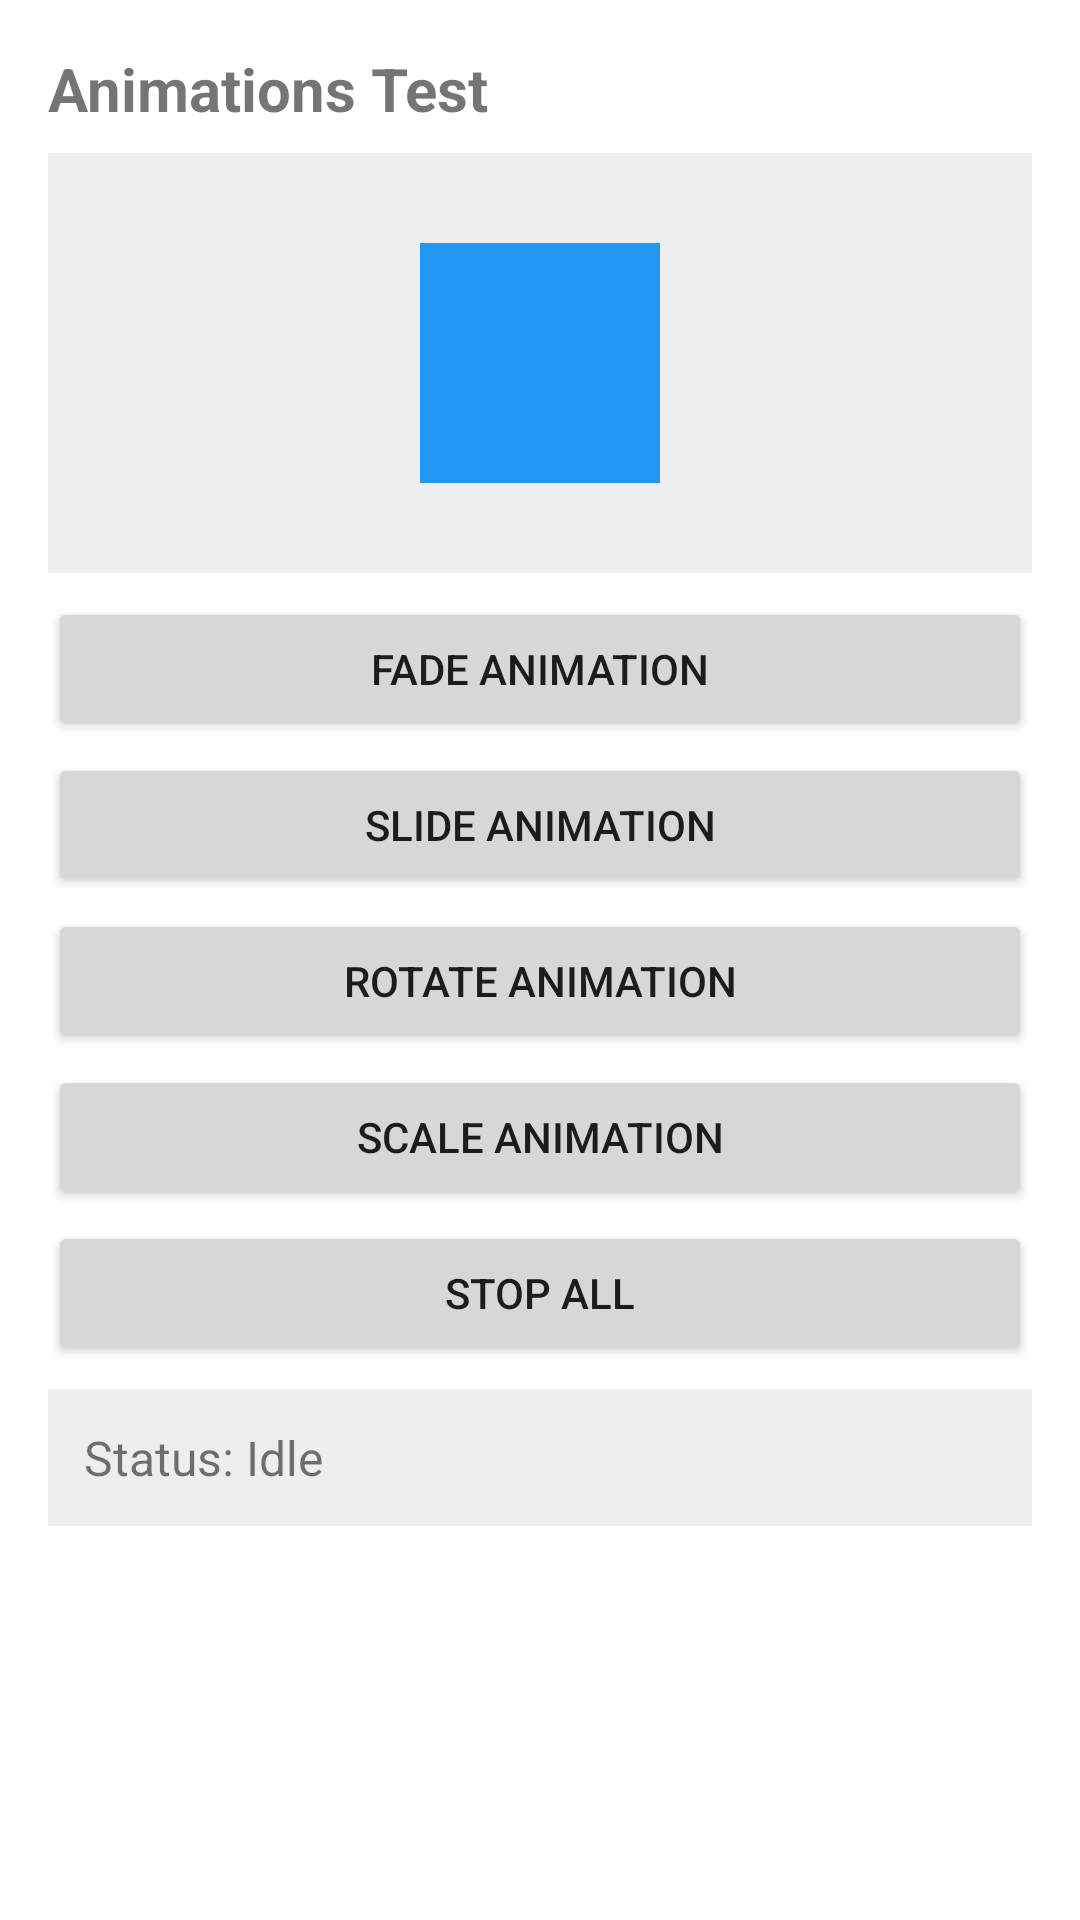

Reconstruct the res/layout file that produces this screen, plus the resources it refers to.
<!-- AndroidManifest.xml: application theme Theme.UIAutomatorTestApp -->
<!-- res/layout/activity_animations.xml -->
<?xml version="1.0" encoding="utf-8"?>
<LinearLayout xmlns:android="http://schemas.android.com/apk/res/android"
    android:layout_width="match_parent"
    android:layout_height="match_parent"
    android:orientation="vertical"
    android:padding="16dp">

    <TextView
        android:id="@+id/tv_animations_title"
        android:layout_width="wrap_content"
        android:layout_height="wrap_content"
        android:text="@string/animations_title"
        android:textSize="20sp"
        android:textStyle="bold"
        android:layout_marginBottom="8dp" />

    <FrameLayout
        android:layout_width="match_parent"
        android:layout_height="140dp"
        android:background="@color/gray_light"
        android:layout_marginBottom="8dp">

        <View
            android:id="@+id/view_animation_target"
            android:layout_width="80dp"
            android:layout_height="80dp"
            android:background="@color/blue"
            android:layout_gravity="center" />

    </FrameLayout>

    <Button
        android:id="@+id/btn_fade"
        android:layout_width="match_parent"
        android:layout_height="wrap_content"
        android:text="@string/btn_fade"
        android:layout_marginBottom="4dp" />

    <Button
        android:id="@+id/btn_slide"
        android:layout_width="match_parent"
        android:layout_height="wrap_content"
        android:text="@string/btn_slide"
        android:layout_marginBottom="4dp" />

    <Button
        android:id="@+id/btn_rotate"
        android:layout_width="match_parent"
        android:layout_height="wrap_content"
        android:text="@string/btn_rotate"
        android:layout_marginBottom="4dp" />

    <Button
        android:id="@+id/btn_scale"
        android:layout_width="match_parent"
        android:layout_height="wrap_content"
        android:text="@string/btn_scale"
        android:layout_marginBottom="4dp" />

    <Button
        android:id="@+id/btn_stop_all"
        android:layout_width="match_parent"
        android:layout_height="wrap_content"
        android:text="@string/btn_stop_all"
        android:layout_marginBottom="8dp" />

    <TextView
        android:id="@+id/tv_animation_status"
        android:layout_width="match_parent"
        android:layout_height="wrap_content"
        android:text="@string/tv_animation_status"
        android:textSize="16sp"
        android:padding="12dp"
        android:background="@color/gray_light" />

</LinearLayout>
<!-- resources referenced by this layout -->
<resources>
  <color name="blue">#FF2196F3</color>
  <color name="gray_light">#FFEEEEEE</color>
  <string name="animations_title">Animations Test</string>
  <string name="btn_fade">Fade Animation</string>
  <string name="btn_rotate">Rotate Animation</string>
  <string name="btn_scale">Scale Animation</string>
  <string name="btn_slide">Slide Animation</string>
  <string name="btn_stop_all">Stop All</string>
  <string name="tv_animation_status">Status: Idle</string>
  <style name="Theme.UIAutomatorTestApp" parent="Theme.MaterialComponents.DayNight.DarkActionBar">
          <item name="colorPrimary">@color/purple_500</item>
          <item name="colorPrimaryVariant">@color/purple_700</item>
          <item name="colorOnPrimary">@color/white</item>
          <item name="colorSecondary">@color/teal_200</item>
          <item name="colorSecondaryVariant">@color/teal_700</item>
          <item name="colorOnSecondary">@color/black</item>
          <item name="android:statusBarColor">?attr/colorPrimaryVariant</item>
      </style>
  <color name="purple_500">#FF6200EE</color>
  <color name="purple_700">#FF3700B3</color>
  <color name="white">#FFFFFFFF</color>
  <color name="teal_200">#FF03DAC5</color>
  <color name="teal_700">#FF018786</color>
  <color name="black">#FF000000</color>
</resources>
